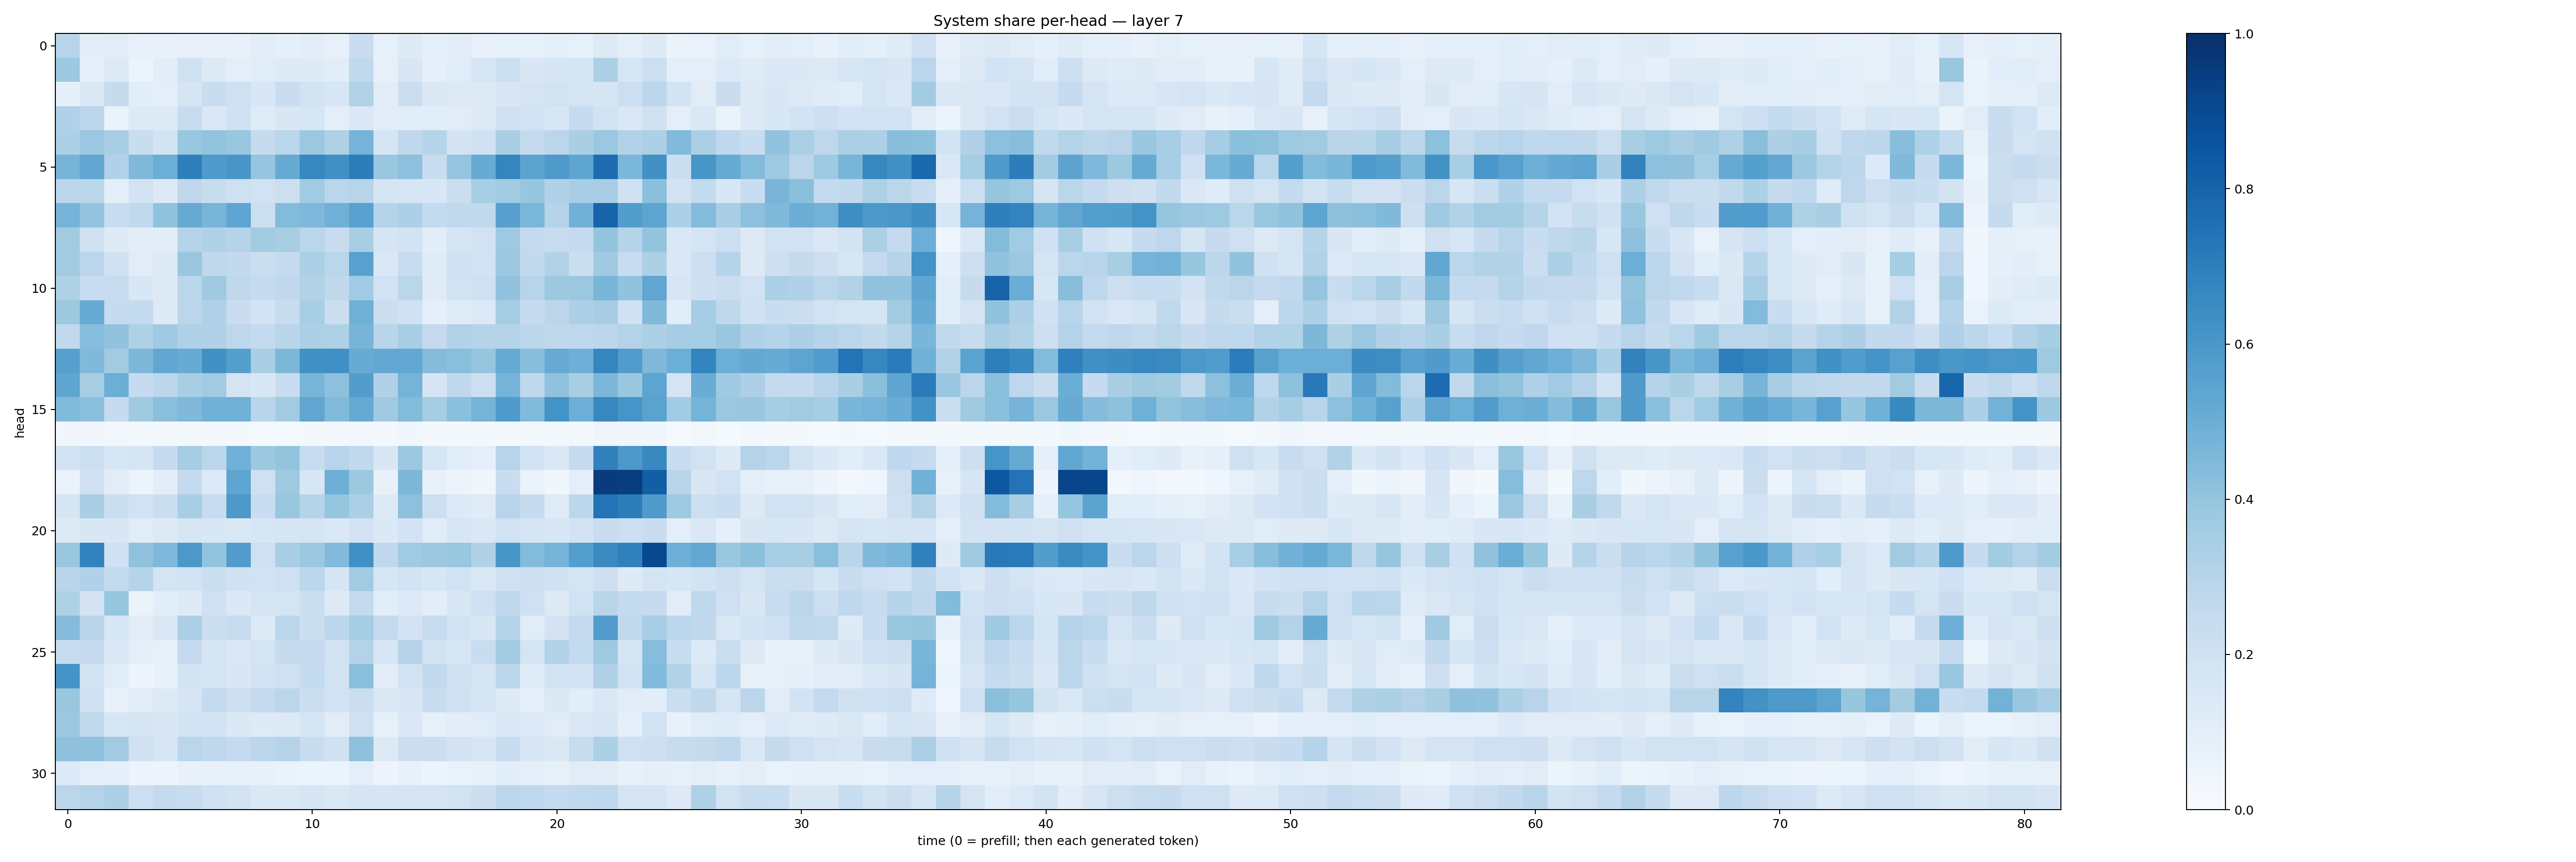

The table this chart was drawn from, first rows:
0.2954632, 0.10300271, 0.11158187, 0.074588835, 0.07490169, 0.07889125, 0.079850614, 0.07147305, 0.103575684, 0.08921289, 0.10501666, 0.08164933, 0.22845247, 0.08399502, 0.1248976, 0.08647678, 0.10225128, 0.071910635, 0.084072575, 0.08574677, 0.08930327, 0.08591139, 0.12763564, 0.092999
0.3768, 0.09128, 0.1322, 0.06235, 0.103, 0.1973, 0.127, 0.09924, 0.1154, 0.1241, 0.1213, 0.107, 0.2632, 0.08191, 0.1513, 0.09085, 0.116, 0.1604, 0.2184, 0.1496, 0.1648, 0.1695, 0.3299, 0.1608
0.08989, 0.1407, 0.243, 0.1079, 0.09849, 0.1668, 0.2314, 0.2088, 0.1525, 0.2298, 0.1862, 0.1541, 0.3147, 0.1045, 0.2231, 0.138, 0.1326, 0.1312, 0.1503, 0.1755, 0.1947, 0.1733, 0.1642, 0.2152
0.3179, 0.2835, 0.06325, 0.1361, 0.1274, 0.2355, 0.1465, 0.1994, 0.1177, 0.1503, 0.1628, 0.101, 0.148, 0.1113, 0.1059, 0.1062, 0.1131, 0.1306, 0.1992, 0.1835, 0.1632, 0.2485, 0.1944, 0.1462
0.3294, 0.3791, 0.3412, 0.2326, 0.187, 0.3861, 0.3991, 0.3874, 0.2442, 0.2865, 0.3801, 0.324, 0.4727, 0.1672, 0.2716, 0.2981, 0.1832, 0.2019, 0.3379, 0.2517, 0.2819, 0.3376, 0.3826, 0.3088
0.4706, 0.5334, 0.3183, 0.4491, 0.4984, 0.6915, 0.5856, 0.6054, 0.3962, 0.5147, 0.6659, 0.6324, 0.7001, 0.3862, 0.4142, 0.2341, 0.3947, 0.5101, 0.6715, 0.5455, 0.5879, 0.5365, 0.7692, 0.4592
0.281, 0.2872, 0.09791, 0.1862, 0.1302, 0.2684, 0.2354, 0.2073, 0.1926, 0.218, 0.3637, 0.2854, 0.2932, 0.1718, 0.159, 0.1562, 0.2239, 0.3442, 0.3638, 0.3934, 0.3177, 0.344, 0.3447, 0.1998
0.4749, 0.4003, 0.2283, 0.2641, 0.4089, 0.514, 0.4677, 0.5376, 0.2168, 0.441, 0.4516, 0.4908, 0.5526, 0.3028, 0.3263, 0.2557, 0.2646, 0.265, 0.561, 0.4603, 0.3018, 0.4826, 0.7992, 0.5714
0.3613, 0.1975, 0.1248, 0.1025, 0.1026, 0.3015, 0.3192, 0.3028, 0.3557, 0.3428, 0.2879, 0.2356, 0.3432, 0.17, 0.1866, 0.1089, 0.1685, 0.1919, 0.3725, 0.2515, 0.2365, 0.2527, 0.4021, 0.2998
0.3598, 0.2829, 0.199, 0.1123, 0.1324, 0.384, 0.2706, 0.2611, 0.2204, 0.2537, 0.3326, 0.2876, 0.5564, 0.1466, 0.2352, 0.1173, 0.2008, 0.186, 0.3777, 0.2596, 0.3087, 0.223, 0.3678, 0.2345
0.3205, 0.2381, 0.2383, 0.1534, 0.1288, 0.2889, 0.369, 0.2713, 0.2468, 0.2682, 0.3141, 0.2712, 0.3634, 0.1895, 0.2856, 0.1202, 0.1916, 0.2059, 0.4025, 0.2958, 0.3784, 0.3826, 0.4636, 0.4032
0.378, 0.5092, 0.2499, 0.2558, 0.1321, 0.2836, 0.3189, 0.2293, 0.1826, 0.2362, 0.3402, 0.2189, 0.4897, 0.2251, 0.203, 0.08681, 0.1189, 0.1345, 0.3518, 0.2475, 0.2841, 0.3264, 0.3482, 0.2021
0.2632, 0.4323, 0.4044, 0.3242, 0.3704, 0.3178, 0.3169, 0.2747, 0.2544, 0.2901, 0.3293, 0.3239, 0.471, 0.29, 0.3427, 0.2528, 0.312, 0.3045, 0.3072, 0.2789, 0.273, 0.2687, 0.2775, 0.3077
0.5603, 0.4464, 0.3613, 0.4532, 0.5286, 0.509, 0.6269, 0.5645, 0.3384, 0.4541, 0.6284, 0.6316, 0.5104, 0.5255, 0.5259, 0.4375, 0.4227, 0.3966, 0.5186, 0.4283, 0.5134, 0.4944, 0.6714, 0.576
0.5357, 0.3436, 0.4997, 0.2495, 0.2777, 0.3456, 0.3653, 0.1796, 0.1556, 0.242, 0.4671, 0.4144, 0.5715, 0.3203, 0.473, 0.1649, 0.2673, 0.2185, 0.4766, 0.2702, 0.4091, 0.3408, 0.4575, 0.384
0.443, 0.42, 0.2433, 0.3698, 0.4258, 0.4468, 0.4882, 0.4921, 0.2901, 0.3596, 0.5349, 0.4435, 0.5177, 0.3681, 0.4388, 0.3555, 0.4219, 0.4732, 0.5792, 0.4437, 0.6178, 0.4924, 0.6657, 0.6078
0.03491, 0.03279, 0.02413, 0.0219, 0.016, 0.02114, 0.01994, 0.02027, 0.01442, 0.01401, 0.01632, 0.02345, 0.02597, 0.02012, 0.03516, 0.0171, 0.0203, 0.01781, 0.01635, 0.01936, 0.01687, 0.0173, 0.03928, 0.03633
0.1939, 0.2179, 0.1633, 0.1706, 0.245, 0.3517, 0.2813, 0.4815, 0.3762, 0.3994, 0.2358, 0.2952, 0.2638, 0.1522, 0.3766, 0.1632, 0.1078, 0.0887, 0.2938, 0.1896, 0.1418, 0.2424, 0.6839, 0.5949
0.07029, 0.1993, 0.1129, 0.05909, 0.1017, 0.2515, 0.1361, 0.5369, 0.2054, 0.3722, 0.1634, 0.4925, 0.3767, 0.07145, 0.4567, 0.07647, 0.05637, 0.0364, 0.2303, 0.06385, 0.03729, 0.09409, 0.9509, 0.9457
0.17, 0.3398, 0.2229, 0.1935, 0.219, 0.3464, 0.2417, 0.5933, 0.2288, 0.3903, 0.2971, 0.3984, 0.3353, 0.1351, 0.4157, 0.2182, 0.1353, 0.12, 0.2966, 0.2457, 0.1176, 0.2782, 0.7408, 0.7005
0.1263, 0.1501, 0.1497, 0.1141, 0.1264, 0.1568, 0.156, 0.1435, 0.1605, 0.1717, 0.1741, 0.1434, 0.1828, 0.1405, 0.1814, 0.1134, 0.1578, 0.1425, 0.1921, 0.1713, 0.1547, 0.1823, 0.2299, 0.2159
0.3893, 0.6823, 0.2, 0.4087, 0.4511, 0.5946, 0.3997, 0.5753, 0.2066, 0.3399, 0.38, 0.4418, 0.6316, 0.2686, 0.3652, 0.3782, 0.3893, 0.3164, 0.6035, 0.4384, 0.4762, 0.5682, 0.6546, 0.6863
0.2893, 0.3171, 0.2548, 0.2994, 0.1743, 0.1845, 0.2256, 0.1985, 0.1903, 0.2041, 0.2789, 0.1714, 0.3615, 0.1624, 0.1811, 0.1611, 0.1882, 0.143, 0.1955, 0.2127, 0.1956, 0.1724, 0.211, 0.1244
0.3239, 0.1823, 0.391, 0.06333, 0.1059, 0.1215, 0.2027, 0.1378, 0.1756, 0.1746, 0.2197, 0.1296, 0.2558, 0.1061, 0.1335, 0.1033, 0.1523, 0.2058, 0.272, 0.2103, 0.1272, 0.1903, 0.2917, 0.2546
0.4367, 0.2903, 0.1535, 0.1129, 0.1478, 0.3287, 0.2246, 0.2401, 0.1313, 0.283, 0.2203, 0.2792, 0.3553, 0.2503, 0.1824, 0.2415, 0.1894, 0.1504, 0.3035, 0.1148, 0.1818, 0.2508, 0.5775, 0.2652
0.2402, 0.2514, 0.1384, 0.09462, 0.08446, 0.2536, 0.1668, 0.1428, 0.1737, 0.2451, 0.2482, 0.1875, 0.3063, 0.1573, 0.3043, 0.1942, 0.1622, 0.2343, 0.3617, 0.1784, 0.3117, 0.2552, 0.3717, 0.1784
0.6154, 0.1879, 0.114, 0.04777, 0.07743, 0.1859, 0.1765, 0.1494, 0.1876, 0.2083, 0.2546, 0.1904, 0.4234, 0.1038, 0.1944, 0.259, 0.1956, 0.171, 0.2775, 0.1199, 0.1921, 0.1835, 0.3197, 0.1901
0.3841, 0.2084, 0.07112, 0.1145, 0.1322, 0.1683, 0.2563, 0.2135, 0.2512, 0.2832, 0.2212, 0.1948, 0.224, 0.1414, 0.151, 0.2343, 0.2061, 0.1662, 0.1248, 0.1013, 0.139, 0.1063, 0.1475, 0.1096
0.3814, 0.2629, 0.1596, 0.1782, 0.1491, 0.187, 0.1811, 0.1382, 0.1239, 0.1296, 0.1715, 0.1096, 0.2105, 0.08269, 0.1383, 0.08547, 0.1051, 0.1168, 0.1457, 0.1328, 0.1111, 0.1465, 0.1561, 0.09863
0.4119, 0.4128, 0.3621, 0.1985, 0.1626, 0.2855, 0.2725, 0.2522, 0.2796, 0.301, 0.2325, 0.1966, 0.4132, 0.1318, 0.2204, 0.2216, 0.1832, 0.1623, 0.2329, 0.1628, 0.1448, 0.2382, 0.3304, 0.2068
0.1347, 0.09464, 0.08731, 0.05695, 0.04961, 0.0746, 0.07092, 0.07994, 0.07397, 0.06547, 0.06055, 0.06157, 0.09935, 0.04693, 0.07788, 0.05924, 0.06978, 0.0776, 0.1072, 0.09859, 0.08227, 0.1101, 0.1126, 0.07284
0.2845, 0.3084, 0.33, 0.2161, 0.2523, 0.2371, 0.2001, 0.1858, 0.1479, 0.1408, 0.1667, 0.1454, 0.1643, 0.1718, 0.1783, 0.1738, 0.1953, 0.2189, 0.2806, 0.2659, 0.2561, 0.2623, 0.2753, 0.1775
